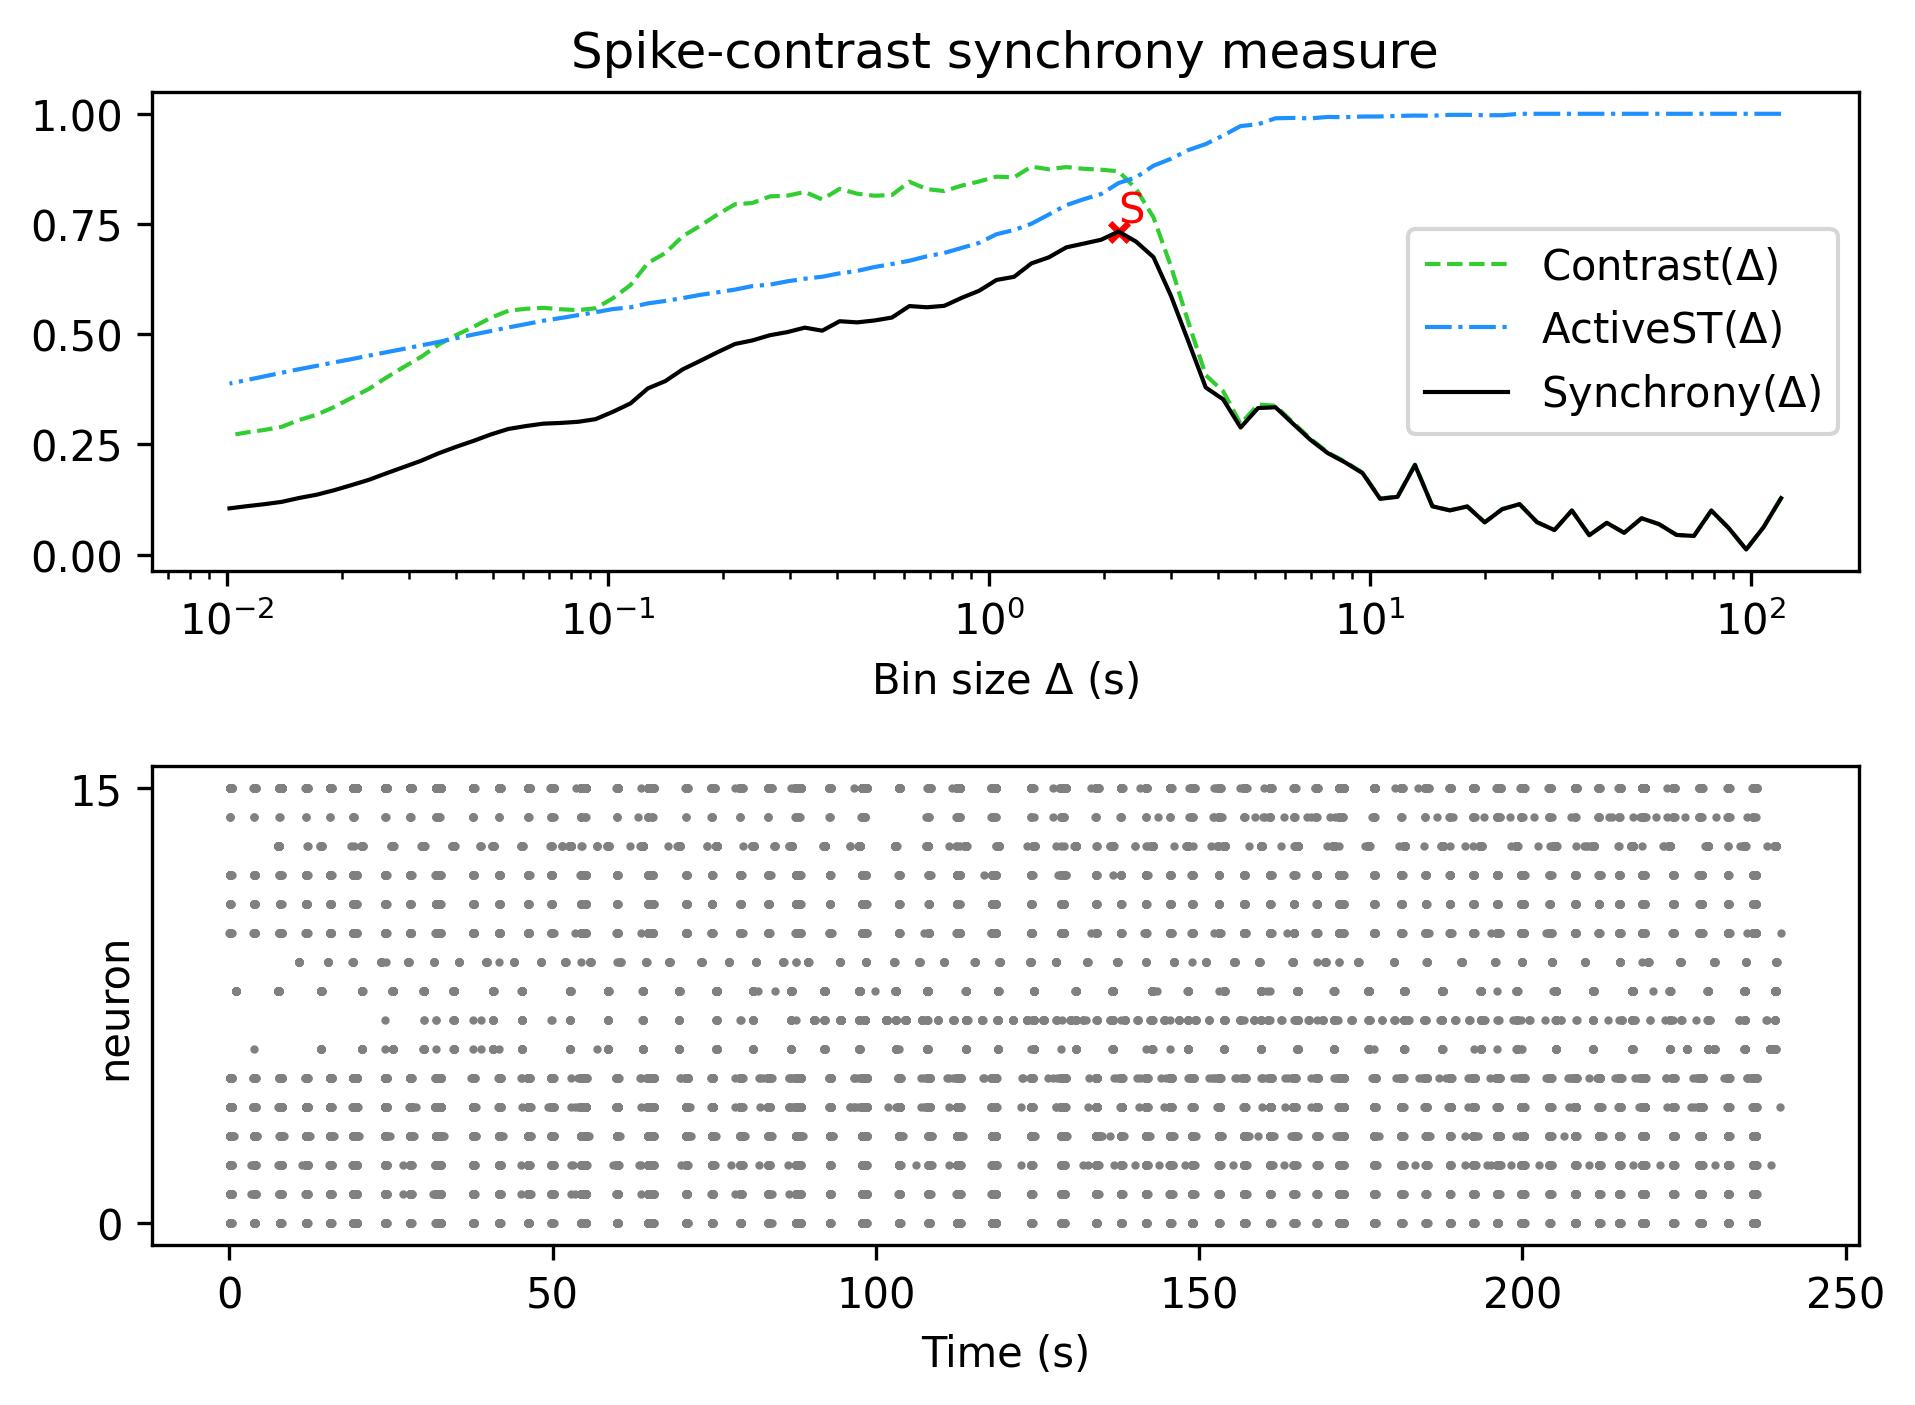

The file beside this chart, header and first rows:
, Spike-contrast (120.0 s), Spike-contrast (108.0 s), Spike-contrast (97.2 s), Spike-contrast (87.48 s), Spike-contrast (78.732 s), Spike-contrast (70.859 s), Spike-contrast (63.773 s), Spike-contrast (57.396 s), Spike-contrast (51.656 s), Spike-contrast (46.49 s), Spike-contrast (41.841 s), Spike-contrast (37.657 s), Spike-contrast (33.892 s), Spike-contrast (30.502 s), Spike-contrast (27.452 s), Spike-contrast (24.707 s), Spike-contrast (22.236 s), Spike-contrast (20.013 s), Spike-contrast (18.011 s), Spike-contrast (16.21 s), Spike-contrast (14.589 s), Spike-contrast (13.13 s), Spike-contrast (11.817 s)
0, 0.128, 0.06239, 0.01156, 0.05997, 0.09992, 0.0422, 0.04462, 0.06898, 0.08245, 0.04942, 0.07203, 0.04393, 0.1, 0.05559, 0.07353, 0.1145, 0.1029, 0.07308, 0.1091, 0.1002, 0.1095, 0.2032, 0.131
